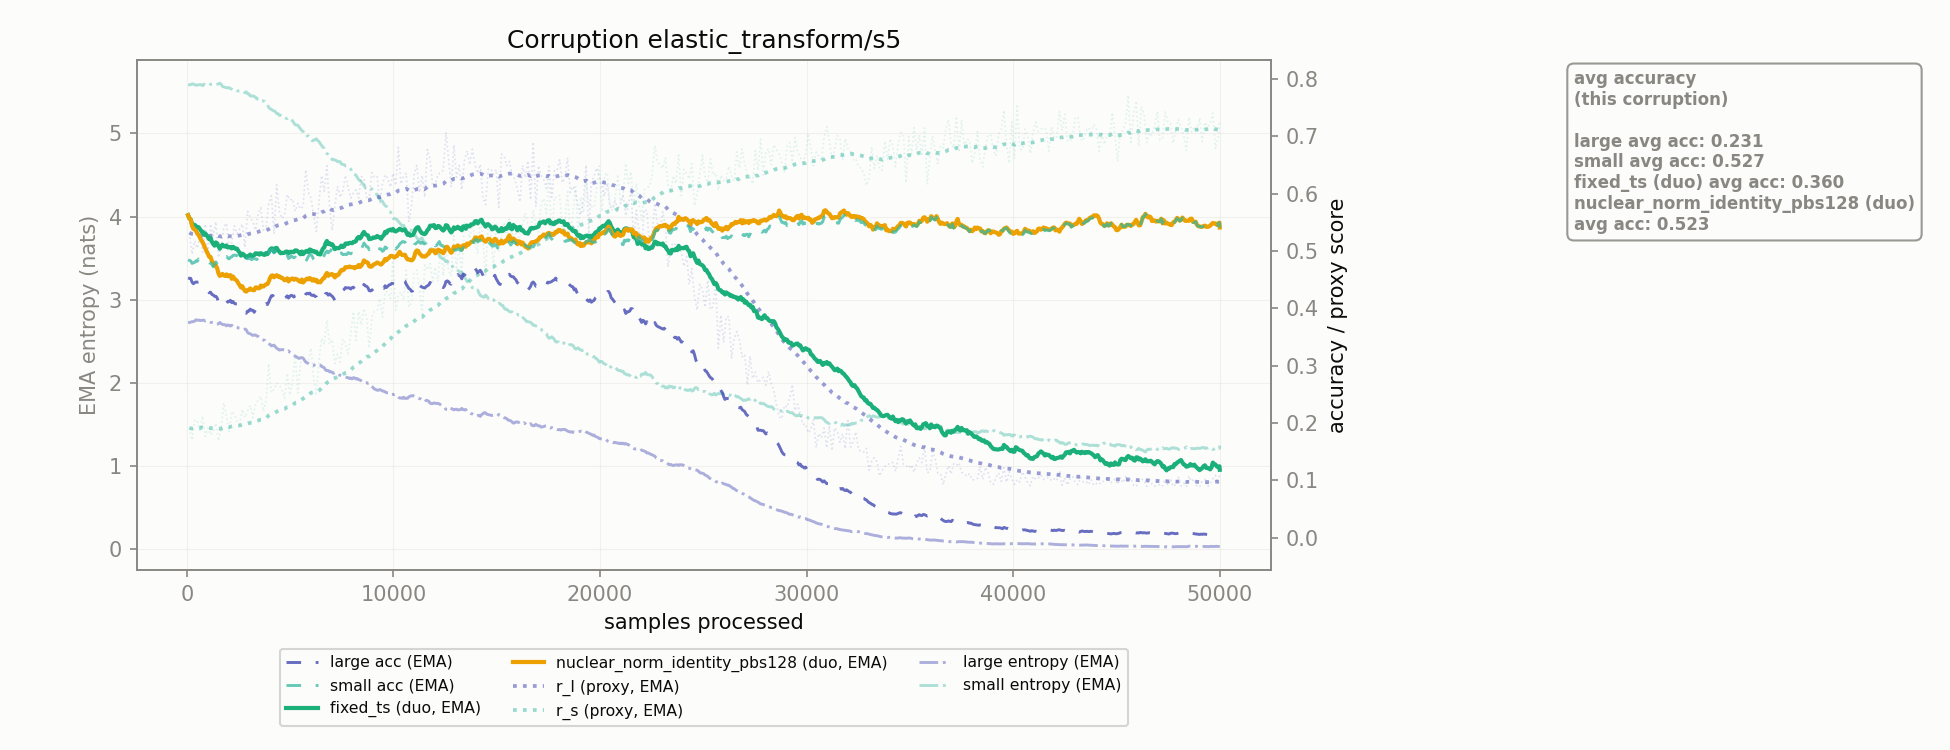

The file beside this chart, header and first rows:
corruption, n_samples, r_l, r_s, r_l_ema, r_s_ema, large_acc_ema, small_acc_ema, large_ent_ema, small_ent_ema, fixed_ts_duo_acc_ema, nuclear_norm_identity_pbs128_duo_acc_ema
elastic_transform/s5, 128.0, 0.5317, 0.1912, 0.5317, 0.1912, 0.4524, 0.4836, 2.726, 5.582, 0.5572, 0.5572
elastic_transform/s5, 256.0, 0.4945, 0.1703, 0.5299, 0.1902, 0.4456, 0.4784, 2.735, 5.593, 0.5471, 0.5441
elastic_transform/s5, 384.0, 0.518, 0.2051, 0.5293, 0.1909, 0.4449, 0.4804, 2.745, 5.585, 0.5456, 0.5377
elastic_transform/s5, 512.0, 0.505, 0.2035, 0.5281, 0.1915, 0.4457, 0.4822, 2.754, 5.581, 0.5413, 0.5304
elastic_transform/s5, 640.0, 0.526, 0.1869, 0.528, 0.1913, 0.4448, 0.4845, 2.751, 5.584, 0.538, 0.5229
elastic_transform/s5, 768.0, 0.4981, 0.2121, 0.5266, 0.1923, 0.4411, 0.4786, 2.753, 5.572, 0.5337, 0.5156
elastic_transform/s5, 896.0, 0.5472, 0.1765, 0.5276, 0.1915, 0.4363, 0.4835, 2.744, 5.584, 0.5307, 0.5052
elastic_transform/s5, 1024, 0.4934, 0.1913, 0.5259, 0.1915, 0.4298, 0.4814, 2.745, 5.584, 0.524, 0.495
elastic_transform/s5, 1152, 0.5472, 0.1795, 0.527, 0.1909, 0.4284, 0.4795, 2.728, 5.588, 0.5234, 0.4897
elastic_transform/s5, 1280, 0.5269, 0.1839, 0.527, 0.1906, 0.4234, 0.4725, 2.722, 5.593, 0.5123, 0.4796
elastic_transform/s5, 1408, 0.5511, 0.1995, 0.5281, 0.191, 0.421, 0.4811, 2.703, 5.585, 0.5151, 0.4749
elastic_transform/s5, 1536, 0.4885, 0.1688, 0.5262, 0.19, 0.4106, 0.4747, 2.712, 5.594, 0.5083, 0.4608
elastic_transform/s5, 1664, 0.5097, 0.1893, 0.5254, 0.1899, 0.4096, 0.4786, 2.713, 5.589, 0.5085, 0.458
elastic_transform/s5, 1792, 0.5406, 0.2348, 0.5261, 0.1921, 0.4092, 0.4879, 2.701, 5.559, 0.5083, 0.4574
elastic_transform/s5, 1920, 0.5486, 0.2125, 0.5272, 0.1931, 0.4142, 0.4905, 2.686, 5.546, 0.5098, 0.4593
elastic_transform/s5, 2048, 0.5034, 0.1849, 0.5261, 0.1927, 0.4121, 0.4863, 2.691, 5.547, 0.5067, 0.4574
elastic_transform/s5, 2176, 0.515, 0.2202, 0.5255, 0.194, 0.4099, 0.4897, 2.693, 5.532, 0.5045, 0.4516
elastic_transform/s5, 2304, 0.544, 0.2153, 0.5264, 0.1951, 0.4087, 0.4929, 2.672, 5.518, 0.5055, 0.4516
elastic_transform/s5, 2432, 0.53, 0.2036, 0.5266, 0.1955, 0.4077, 0.4921, 2.671, 5.513, 0.5043, 0.448
elastic_transform/s5, 2560, 0.5386, 0.198, 0.5272, 0.1956, 0.4009, 0.4846, 2.658, 5.511, 0.4972, 0.4403
elastic_transform/s5, 2688, 0.5472, 0.2238, 0.5282, 0.197, 0.4001, 0.4892, 2.644, 5.495, 0.4954, 0.4387
elastic_transform/s5, 2816, 0.5064, 0.2095, 0.5271, 0.1976, 0.3932, 0.4902, 2.647, 5.488, 0.4914, 0.4304
elastic_transform/s5, 2944, 0.5692, 0.2212, 0.5292, 0.1988, 0.3953, 0.4876, 2.605, 5.475, 0.4908, 0.4319
elastic_transform/s5, 3072, 0.5585, 0.2305, 0.5306, 0.2003, 0.3987, 0.4881, 2.591, 5.45, 0.4939, 0.4347
elastic_transform/s5, 3200, 0.5509, 0.2091, 0.5316, 0.2007, 0.3964, 0.4863, 2.57, 5.45, 0.4916, 0.4321
elastic_transform/s5, 3328, 0.5363, 0.232, 0.5318, 0.2023, 0.3976, 0.4861, 2.576, 5.436, 0.4962, 0.4364
elastic_transform/s5, 3456, 0.5654, 0.2396, 0.5334, 0.2041, 0.3983, 0.4875, 2.559, 5.414, 0.4958, 0.435
elastic_transform/s5, 3584, 0.5758, 0.2462, 0.5355, 0.2061, 0.4059, 0.4873, 2.526, 5.389, 0.4963, 0.4398
elastic_transform/s5, 3712, 0.5366, 0.2202, 0.5356, 0.2068, 0.406, 0.4856, 2.515, 5.385, 0.4937, 0.4382
elastic_transform/s5, 3840, 0.5423, 0.2399, 0.5359, 0.2084, 0.4082, 0.4914, 2.487, 5.366, 0.4966, 0.4418
elastic_transform/s5, 3968, 0.5837, 0.3037, 0.5382, 0.2131, 0.4112, 0.4961, 2.468, 5.312, 0.4978, 0.4467
elastic_transform/s5, 4096, 0.5966, 0.2529, 0.5411, 0.215, 0.4218, 0.5008, 2.445, 5.288, 0.5047, 0.4569
elastic_transform/s5, 4224, 0.53, 0.2586, 0.5405, 0.2171, 0.4195, 0.4968, 2.454, 5.27, 0.4989, 0.4542
elastic_transform/s5, 4352, 0.6156, 0.2698, 0.5442, 0.2197, 0.4227, 0.5, 2.417, 5.238, 0.5056, 0.4578
elastic_transform/s5, 4480, 0.5691, 0.2654, 0.5454, 0.2219, 0.4228, 0.4963, 2.395, 5.215, 0.4991, 0.456
elastic_transform/s5, 4608, 0.5566, 0.2581, 0.546, 0.2237, 0.4205, 0.4968, 2.398, 5.204, 0.4971, 0.4535
elastic_transform/s5, 4736, 0.5635, 0.2427, 0.5468, 0.2246, 0.4176, 0.4919, 2.393, 5.203, 0.4974, 0.449
elastic_transform/s5, 4864, 0.5986, 0.2869, 0.5493, 0.2277, 0.4218, 0.4928, 2.377, 5.176, 0.4991, 0.4524
elastic_transform/s5, 4992, 0.5889, 0.2486, 0.5513, 0.2287, 0.4212, 0.4885, 2.367, 5.173, 0.4986, 0.4504
elastic_transform/s5, 5120, 0.5909, 0.2734, 0.5532, 0.2309, 0.422, 0.4894, 2.335, 5.153, 0.4987, 0.4522
elastic_transform/s5, 5248, 0.5696, 0.3168, 0.554, 0.2351, 0.4221, 0.4897, 2.321, 5.103, 0.5011, 0.4516
elastic_transform/s5, 5376, 0.5833, 0.2523, 0.5554, 0.2359, 0.4213, 0.4848, 2.301, 5.096, 0.4995, 0.4495
elastic_transform/s5, 5504, 0.5737, 0.3059, 0.5563, 0.2393, 0.4184, 0.4803, 2.302, 5.055, 0.4943, 0.4461
elastic_transform/s5, 5632, 0.5778, 0.3052, 0.5574, 0.2425, 0.4178, 0.4813, 2.298, 5.024, 0.4946, 0.4451
elastic_transform/s5, 5760, 0.6419, 0.3058, 0.5615, 0.2456, 0.4249, 0.4815, 2.251, 4.997, 0.4996, 0.4503
elastic_transform/s5, 5888, 0.6023, 0.3094, 0.5635, 0.2487, 0.4253, 0.4907, 2.23, 4.968, 0.4981, 0.4505
elastic_transform/s5, 6016, 0.5922, 0.3305, 0.5649, 0.2527, 0.4234, 0.4937, 2.213, 4.926, 0.5019, 0.4507
elastic_transform/s5, 6144, 0.5615, 0.2757, 0.5647, 0.2538, 0.4233, 0.4854, 2.209, 4.921, 0.5003, 0.451
elastic_transform/s5, 6272, 0.5342, 0.2509, 0.5632, 0.2537, 0.4202, 0.4793, 2.232, 4.934, 0.4988, 0.4498
elastic_transform/s5, 6400, 0.5867, 0.3095, 0.5644, 0.2564, 0.4138, 0.4813, 2.219, 4.9, 0.4946, 0.4466
elastic_transform/s5, 6528, 0.6317, 0.3478, 0.5677, 0.2609, 0.4161, 0.4869, 2.197, 4.854, 0.4997, 0.4488
elastic_transform/s5, 6656, 0.6042, 0.3372, 0.5694, 0.2646, 0.4195, 0.4927, 2.181, 4.82, 0.5064, 0.4529
elastic_transform/s5, 6784, 0.6488, 0.3794, 0.5733, 0.2702, 0.4263, 0.5, 2.146, 4.756, 0.5176, 0.4618
elastic_transform/s5, 6912, 0.5755, 0.3374, 0.5734, 0.2735, 0.4253, 0.4994, 2.133, 4.723, 0.5138, 0.4589
elastic_transform/s5, 7040, 0.5358, 0.3457, 0.5716, 0.277, 0.4212, 0.5062, 2.126, 4.682, 0.5119, 0.4598
elastic_transform/s5, 7168, 0.5783, 0.3038, 0.5719, 0.2783, 0.4138, 0.5011, 2.125, 4.677, 0.5033, 0.454
elastic_transform/s5, 7296, 0.613, 0.3201, 0.5739, 0.2803, 0.4197, 0.4959, 2.099, 4.659, 0.5051, 0.4575
elastic_transform/s5, 7424, 0.5936, 0.3065, 0.5749, 0.2816, 0.4274, 0.4957, 2.093, 4.659, 0.5069, 0.4638
elastic_transform/s5, 7552, 0.6051, 0.3468, 0.5764, 0.2848, 0.4312, 0.4938, 2.084, 4.627, 0.5069, 0.4664
elastic_transform/s5, 7680, 0.6322, 0.3382, 0.5791, 0.2874, 0.4363, 0.4943, 2.07, 4.608, 0.513, 0.4719
... 331 more rows
